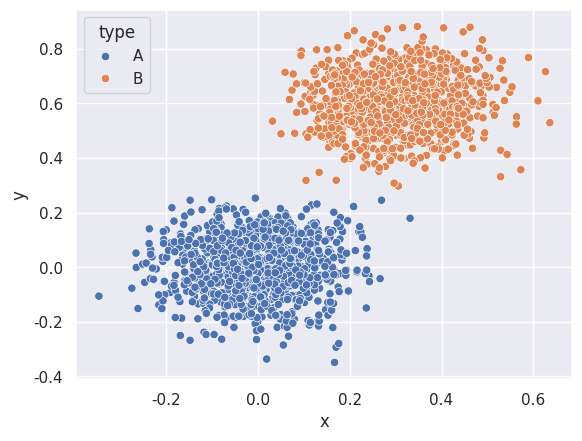

Reproduce this figure in Python.
import numpy as np
import pandas as pd
import seaborn as sns;

sns.set()
import matplotlib.pyplot as plt

# initiating random number
np.random.seed(11)

# mean and standard deviation for the x belonging to the first class
mu_x1, sigma_x1 = 0, 0.1

# constat to make the second distribution different from the first
x2_mu_diff, y2_mu_diff = 0.3, 0.6

# creating the first distribution
d1 = pd.DataFrame({'x': np.random.normal(mu_x1, sigma_x1, 1000),
                   'y': np.random.normal(mu_x1, sigma_x1, 1000),
                   'type': 'A'})

# creating the second distribution
d2 = pd.DataFrame({'x': np.random.normal(mu_x1, sigma_x1, 1000) + x2_mu_diff,
                   'y': np.random.normal(mu_x1, sigma_x1, 1000) + y2_mu_diff,
                   'type': 'B'})

data = pd.concat([d1, d2])

ax = sns.scatterplot(x="x", y="y", hue="type",
                     data=data)

plt.show()
